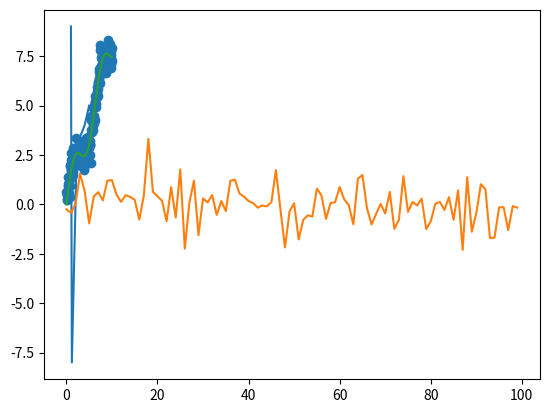

Write Python code to recreate this figure.
#!/usr/bin/env python
# coding: utf-8

# In[1]:


get_ipython().run_line_magic('matplotlib', 'inline')

import numpy as np
import matplotlib.pyplot as plt
import pandas as pd


# In[2]:


x = [1, 1.2, 2.3, 4, 5]
y = [9, -8, 3, 4, 5]


# In[3]:


plt.plot(x,y)


# In[8]:


np.random.randint(1, 10, 10)


# In[11]:


x = np.random.randn(100)
x.mean()
x.std()


# In[12]:


plt.plot(x)


# In[14]:


x = x + 37


# In[15]:


x = x - 37


# In[16]:


x = 5*x + 37
x.mean()


# In[17]:


x.std()


# In[18]:


x = np.linspace(0,10,200)


# In[19]:


y = np.sin(x) + 0.8*x


# In[20]:


plt.plot(x,y)


# In[33]:


y = np.sin(x) + 0.8*x +0.4*np.random.randn(200)


# In[34]:


plt.scatter(x,y)


# In[32]:


## Markdown ##


# In[35]:


# 加註解練習


# # 最大標題
# ## 第二大標題
# ### 第三大
# 
# 隨便搞操你媽
# 
# 連續技: cntl+m, m

# ### 分點說明
# 
# * Python
# * Matplotlib
# * Numpy
# * pandas

# ### 有順序的分項
# 
# 1. PYthon
# 1. Matplotlib
# 1. Numpy

# ### 做超連結
# 
# [課程線上超連結]
# (http://bit.ly/iWantPython)

# # 圖片要放在同一個資料夾之下
# ![圖片](248634.jpg)

# In[ ]:




